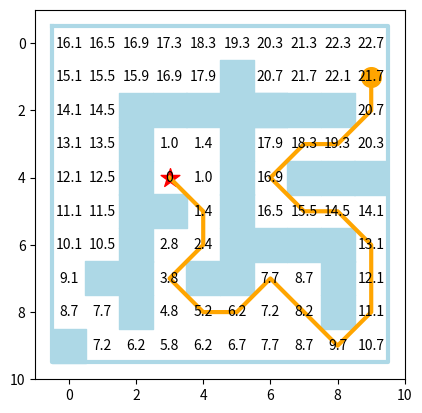

Recreate this plot in Python.
import math
import matplotlib.pyplot as plt

n=10
maze = [[0]*n for _ in range(n)]
walls = [(2,8),(0,9),(1,7),(2,2),(2,3),(2,4),(2,5),
         (2,6),(2,7),(3,2),(4,2),(7,2),(6,2),(8,2),
         (4,7),(5,1),(5,2),(5,3),(5,4),(5,5),(5,6),
         (5,7),(6,2),(6,6),(7,6),(3,5),(7,4),(8,4),
         (9,4),(8,6),(8,7),(8,8)]
for (x,y) in walls:
    maze[x][y]=1

start = (9,1)
goal = (3,4)

def print_maze(maze, path=None, start=None, goal=None, dist = None):
    plt.scatter([x for (x,y) in walls],[y for (x,y) in walls], color='lightblue', marker='s', s=600)
    plt.plot([-0.5,n-0.5,n-0.5,-0.5,-0.5],[-0.5,-0.5,n-0.5,n-0.5,-0.5],
             color='lightblue', linewidth=3)
    if path:
        plt.plot([x for (x,y) in path], [y for (x,y) in path],
                 color='orange', linewidth=3)
    if goal:
        plt.scatter(goal[0],goal[1], color='red', marker='*', s=200)
    if start:
        plt.scatter(start[0], start[1], color='orange', marker='o', s=200)
    if dist:
        for i in range(n):
            for j in range(n):
                if maze[i][j]==0 and dist[i][j]<float('inf'):
                    plt.text(i,j,str(round(dist[i][j],1)), color='black',
                             fontsize=10, ha='center', va='center')
    plt.xlim(-1,n)
    plt.ylim(-1,n)
    plt.gca().set_aspect('equal', adjustable='box')
    plt.gca().invert_yaxis()  # optional, damit es „mathematischer“ aussieht
    plt.show()


# Distanzmatrix initialisieren
dist = [[float('inf')]*n for _ in range(n)]
dist[goal[0]][goal[1]] = 0

# --- NEU: Update mit 8 Nachbarn (4 orthogonal, 4 diagonal) ---
def update(dist, maze, pos):
    # Diese Methode breitet die Distanzwerte rekursiv vom Ziel aus.
    # Sie trägt in 'dist' für jedes Feld die kürzeste Entfernung zum Ziel ein.
    # Dadurch entsteht eine "Distance Map" wie bei Dijkstra.

    x, y = pos
    n = len(maze)

    # (dx, dy, kosten)
    moves = [
        (-1, 0, 1.0),  # links
        ( 1, 0, 1.0),  # rechts
        ( 0,-1, 1.0),  # unten
        ( 0, 1, 1.0),  # oben
        (-1,-1, math.sqrt(2)),  # diagonal
        (-1, 1, math.sqrt(2)),
        ( 1,-1, math.sqrt(2)),
        ( 1, 1, math.sqrt(2)),
    ]

    for dx, dy, cost in moves:
        xp, yp = x + dx, y + dy
        tmp = dist[x][y] + cost
        if 0 <= xp < n and 0 <= yp < n and maze[xp][yp] == 0 and tmp < dist[xp][yp]:
            dist[xp][yp] = tmp
            update(dist, maze, (xp, yp))

# --- NEU: Pfadfindung mit 8 Nachbarn ---
def find_shortest_path(dist, path):
    x, y = path[-1]
    if dist[x][y] != 0:  # noch nicht am Ziel
        moves = [
            (-1, -1), (-1, 1), (1, -1), (1, 1),
            (-1, 0), (1, 0), (0,-1), (0, 1)
        ]
        # Nachbar mit kleinerer Distanz suchen
        for dx, dy in moves:
            xp, yp = x + dx, y + dy
            if 0 <= xp < n and 0 <= yp < n and dist[xp][yp] < dist[x][y]:
                path.append((xp, yp))
                return find_shortest_path(dist, path)
    return path


# ausführen
dist = [[float('inf')]*n for _ in range(n)]
dist[goal[0]][goal[1]] = 0
print(dist)
update(dist, maze, goal)


path = [start]
path = find_shortest_path(dist, path)

print_maze(maze, path, start, goal, dist)
